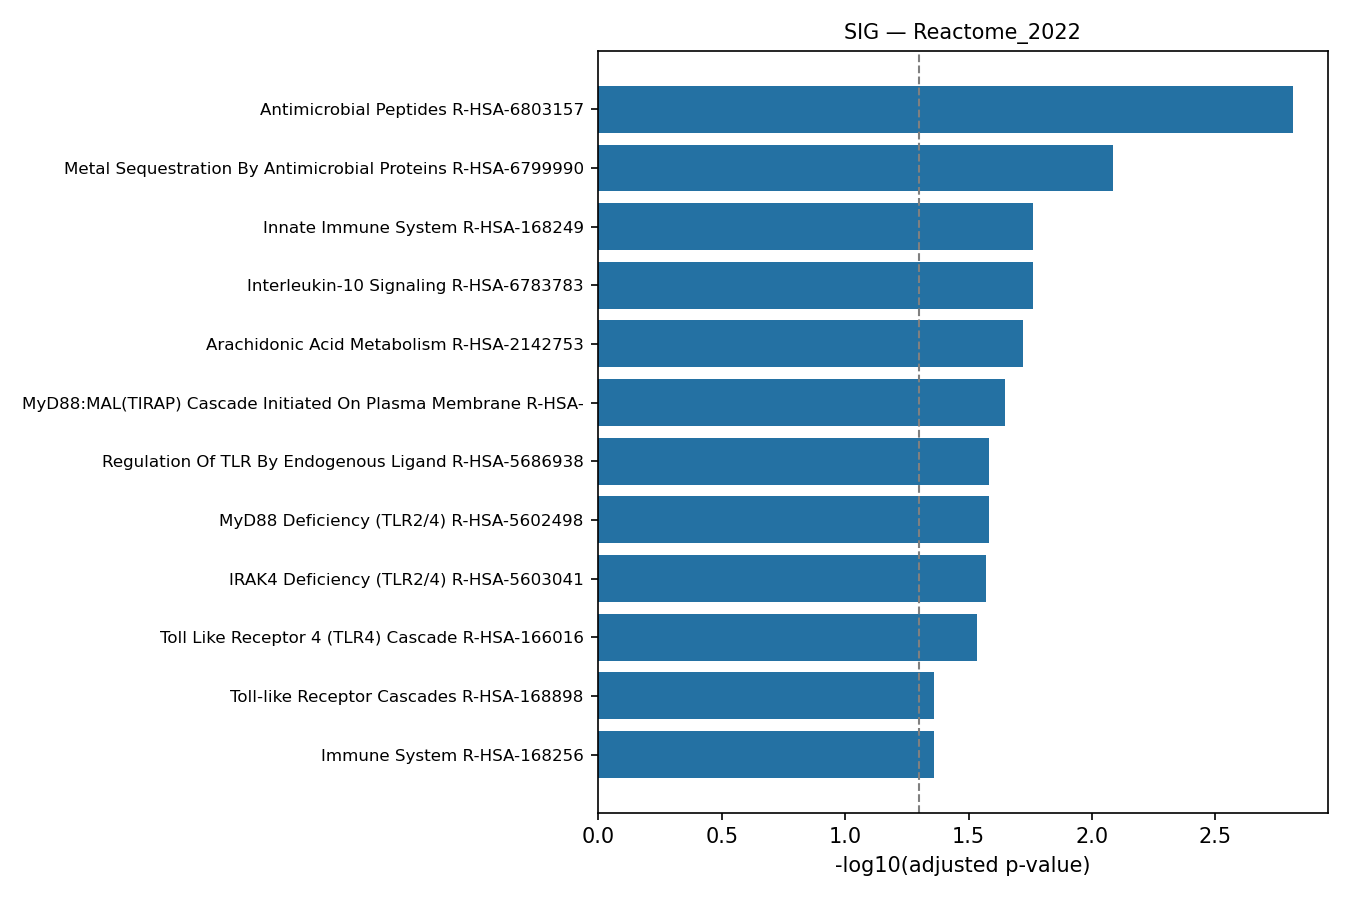

Values plotted in this chart, from the file beside it:
rank, term, pvalue, odds_ratio, combined_score, genes, adj_pvalue, n_overlap
1, Antimicrobial Peptides R-HSA-6803157, 8.938723318062817e-06, 36.5, 424.4, REG3A;DEFA5;S100A9;S100A8, 0.001537, 4
2, Metal Sequestration By Antimicrobial Pro…, 9.5457758522975e-05, 255.7, 2367, S100A9;S100A8, 0.008209, 2
3, Innate Immune System R-HSA-168249, 0.0003677, 3.919, 30.99, REG3A;VNN1;IL1B;FTH1;DEFA5;S100A12;FOS;C…, 0.0174, 11
4, Interleukin-10 Signaling R-HSA-6783783, 0.0004046, 23.61, 184.5, IL1RN;CXCL8;IL1B, 0.0174, 3
5, Arachidonic Acid Metabolism R-HSA-214275…, 0.0005536, 21.06, 157.9, GPX2;PTGDS;CYP4F11, 0.01904, 3
6, MyD88:MAL(TIRAP) Cascade Initiated On Pl…, 0.0007831, 10.64, 76.1, S100A12;FOS;S100A9;S100A8, 0.02245, 4
7, Regulation Of TLR By Endogenous Ligand R…, 0.001212, 46.46, 312, S100A9;S100A8, 0.02606, 2
8, MyD88 Deficiency (TLR2/4) R-HSA-5602498, 0.001212, 46.46, 312, S100A9;S100A8, 0.02606, 2
9, IRAK4 Deficiency (TLR2/4) R-HSA-5603041, 0.001411, 42.58, 279.5, S100A9;S100A8, 0.02696, 2
10, Toll Like Receptor 4 (TLR4) Cascade R-HS…, 0.001704, 8.55, 54.5, S100A12;FOS;S100A9;S100A8, 0.02931, 4
11, Toll-like Receptor Cascades R-HSA-168898, 0.0029, 7.344, 42.91, S100A12;FOS;S100A9;S100A8, 0.04365, 4
12, Immune System R-HSA-168256, 0.003045, 2.627, 15.22, REG3A;IL1RN;CXCL8;DEFA5;FOS;TREM1;IFIT2;…, 0.04365, 14
13, RHO GTPases Activate NADPH Oxidases R-HS…, 0.003508, 25.54, 144.3, S100A9;S100A8, 0.04431, 2
14, Signaling By Interleukins R-HSA-449147, 0.003607, 4.436, 24.95, IL1RN;CXCL8;IL1B;S100A12;FOS;S100A9, 0.04431, 6
15, Interleukin-4 And Interleukin-13 Signali…, 0.005195, 9.244, 48.63, CXCL8;IL1B;FOS, 0.05656, 3
16, Diseases Associated With TLR Signaling C…, 0.005261, 20.42, 107.2, S100A9;S100A8, 0.05656, 2
17, Cytokine Signaling In Immune System R-HS…, 0.008172, 3.317, 15.95, IL1RN;CXCL8;IL1B;S100A12;FOS;S100A9;IFIT…, 0.08268, 7
18, Interleukin-1 Signaling R-HSA-9020702, 0.008959, 7.529, 35.5, IL1RN;IL1B;S100A12, 0.08561, 3
19, Synthesis Of 12-Eicosatetraenoic Acid De…, 0.01205, 125.6, 554.9, GPX2, 0.1091, 1
20, Fatty Acid Metabolism R-HSA-8978868, 0.0149, 6.194, 26.06, GPX2;PTGDS;CYP4F11, 0.12, 3
21, Interleukin-1 Family Signaling R-HSA-446…, 0.01584, 6.048, 25.07, IL1RN;IL1B;S100A12, 0.12, 3
22, Passive Transport By Aquaporins R-HSA-43…, 0.01604, 83.73, 346, AQP9, 0.12, 1
23, Transcriptional Regulation Of Testis Dif…, 0.01604, 83.73, 346, PTGDS, 0.12, 1
24, Class A/1 (Rhodopsin-like Receptors) R-H…, 0.0196, 5.565, 21.88, HCAR2;HCAR3;CXCL8, 0.1288, 3
25, Synthesis Of 15-Eicosatetraenoic Acid De…, 0.02001, 62.79, 245.6, GPX2, 0.1288, 1
26, Miscellaneous Substrates R-HSA-211958, 0.02001, 62.79, 245.6, CYP4F11, 0.1288, 1
27, Neutrophil Degranulation R-HSA-6798695, 0.02105, 3.379, 13.04, VNN1;FTH1;S100A12;S100A9;S100A8, 0.1288, 5
28, Senescence-Associated Secretory Phenotyp…, 0.02142, 9.435, 36.26, CXCL8;FOS, 0.1288, 2
29, Fatty Acids R-HSA-211935, 0.02396, 50.23, 187.4, CYP4F11, 0.1288, 1
30, Alpha-defensins R-HSA-1462054, 0.02396, 50.23, 187.4, DEFA5, 0.1288, 1
31, CLEC7A/inflammasome Pathway R-HSA-566066…, 0.02396, 50.23, 187.4, IL1B, 0.1288, 1
32, Eicosanoids R-HSA-211979, 0.02396, 50.23, 187.4, CYP4F11, 0.1288, 1
33, Metallothioneins Bind Metals R-HSA-56612…, 0.0279, 41.85, 149.8, MT1H, 0.1412, 1
34, Negative Regulation Of TCF-dependent Sig…, 0.0279, 41.85, 149.8, SFRP1, 0.1412, 1
35, G Alpha (I) Signaling Events R-HSA-41859…, 0.03073, 4.651, 16.2, HCAR2;HCAR3;CXCL8, 0.148, 3
36, Synthesis Of 5-Eicosatetraenoic Acids R-…, 0.03183, 35.87, 123.7, GPX2, 0.148, 1
37, Interleukin-1 Processing R-HSA-448706, 0.03183, 35.87, 123.7, IL1B, 0.148, 1
38, Activation Of AP-1 Family Of Transcripti…, 0.03573, 31.39, 104.6, FOS, 0.1576, 1
39, Response To Metal Ions R-HSA-5660526, 0.03573, 31.39, 104.6, MT1H, 0.1576, 1
40, Defensins R-HSA-1461973, 0.03963, 27.9, 90.06, DEFA5, 0.1704, 1
41, ER-Phagosome Pathway R-HSA-1236974, 0.04229, 6.438, 20.36, S100A9;S100A8, 0.1774, 2
42, GPCR Ligand Binding R-HSA-500792, 0.044, 4.014, 12.54, HCAR2;HCAR3;CXCL8, 0.1802, 3
43, TP53 Regulates Transcription Of Addition…, 0.04737, 22.82, 69.6, NDRG1, 0.1895, 1
44, Synthesis Of Leukotrienes (LT) And Eoxin…, 0.05121, 20.92, 62.16, CYP4F11, 0.1907, 1
45, Synthesis Of Prostaglandins (PG) And Thr…, 0.05121, 20.92, 62.16, PTGDS, 0.1907, 1
46, Advanced Glycosylation Endproduct Recept…, 0.05121, 20.92, 62.16, S100A12, 0.1907, 1
47, MyD88 Cascade Initiated On Plasma Membra…, 0.05211, 5.711, 16.87, S100A12;FOS, 0.1907, 2
48, TRAF6 Mediated Induction Of NFkB And MAP…, 0.0552, 5.523, 16, S100A12;FOS, 0.1932, 2
49, Antigen processing-Cross Presentation R-…, 0.0552, 5.523, 16, S100A9;S100A8, 0.1932, 2
50, MyD88 Dependent Cascade Initiated On End…, 0.05625, 5.464, 15.72, S100A12;FOS, 0.1932, 2
51, Toll Like Receptor 7/8 (TLR7/8) Cascade …, 0.0573, 5.405, 15.46, S100A12;FOS, 0.1932, 2
52, Toll Like Receptor 3 (TLR3) Cascade R-HS…, 0.05942, 5.292, 14.94, S100A12;FOS, 0.1959, 2
53, Toll Like Receptor 9 (TLR9) Cascade R-HS…, 0.06049, 5.237, 14.69, S100A12;FOS, 0.1959, 2
54, MyD88-independent TLR4 Cascade R-HSA-166…, 0.06266, 5.13, 14.21, S100A12;FOS, 0.1959, 2
55, Dectin-2 Family R-HSA-5621480, 0.06266, 16.73, 46.35, CLEC4E, 0.1959, 1
56, Cell Surface Interactions At Vascular Wa…, 0.06595, 4.978, 13.54, S100A9;TREM1, 0.197, 2
57, Scavenging By Class A Receptors R-HSA-30…, 0.06644, 15.68, 42.53, FTH1, 0.197, 1
58, Vitamin B5 (Pantothenate) Metabolism R-H…, 0.06644, 15.68, 42.53, VNN1, 0.197, 1
59, RHO GTPase Effectors R-HSA-195258, 0.06771, 3.342, 8.997, CENPM;S100A9;S100A8, 0.1974, 3
60, Acyl Chain Remodelling Of PC R-HSA-14827…, 0.07397, 13.94, 36.3, TMEM86B, 0.212, 1
... 112 more rows
